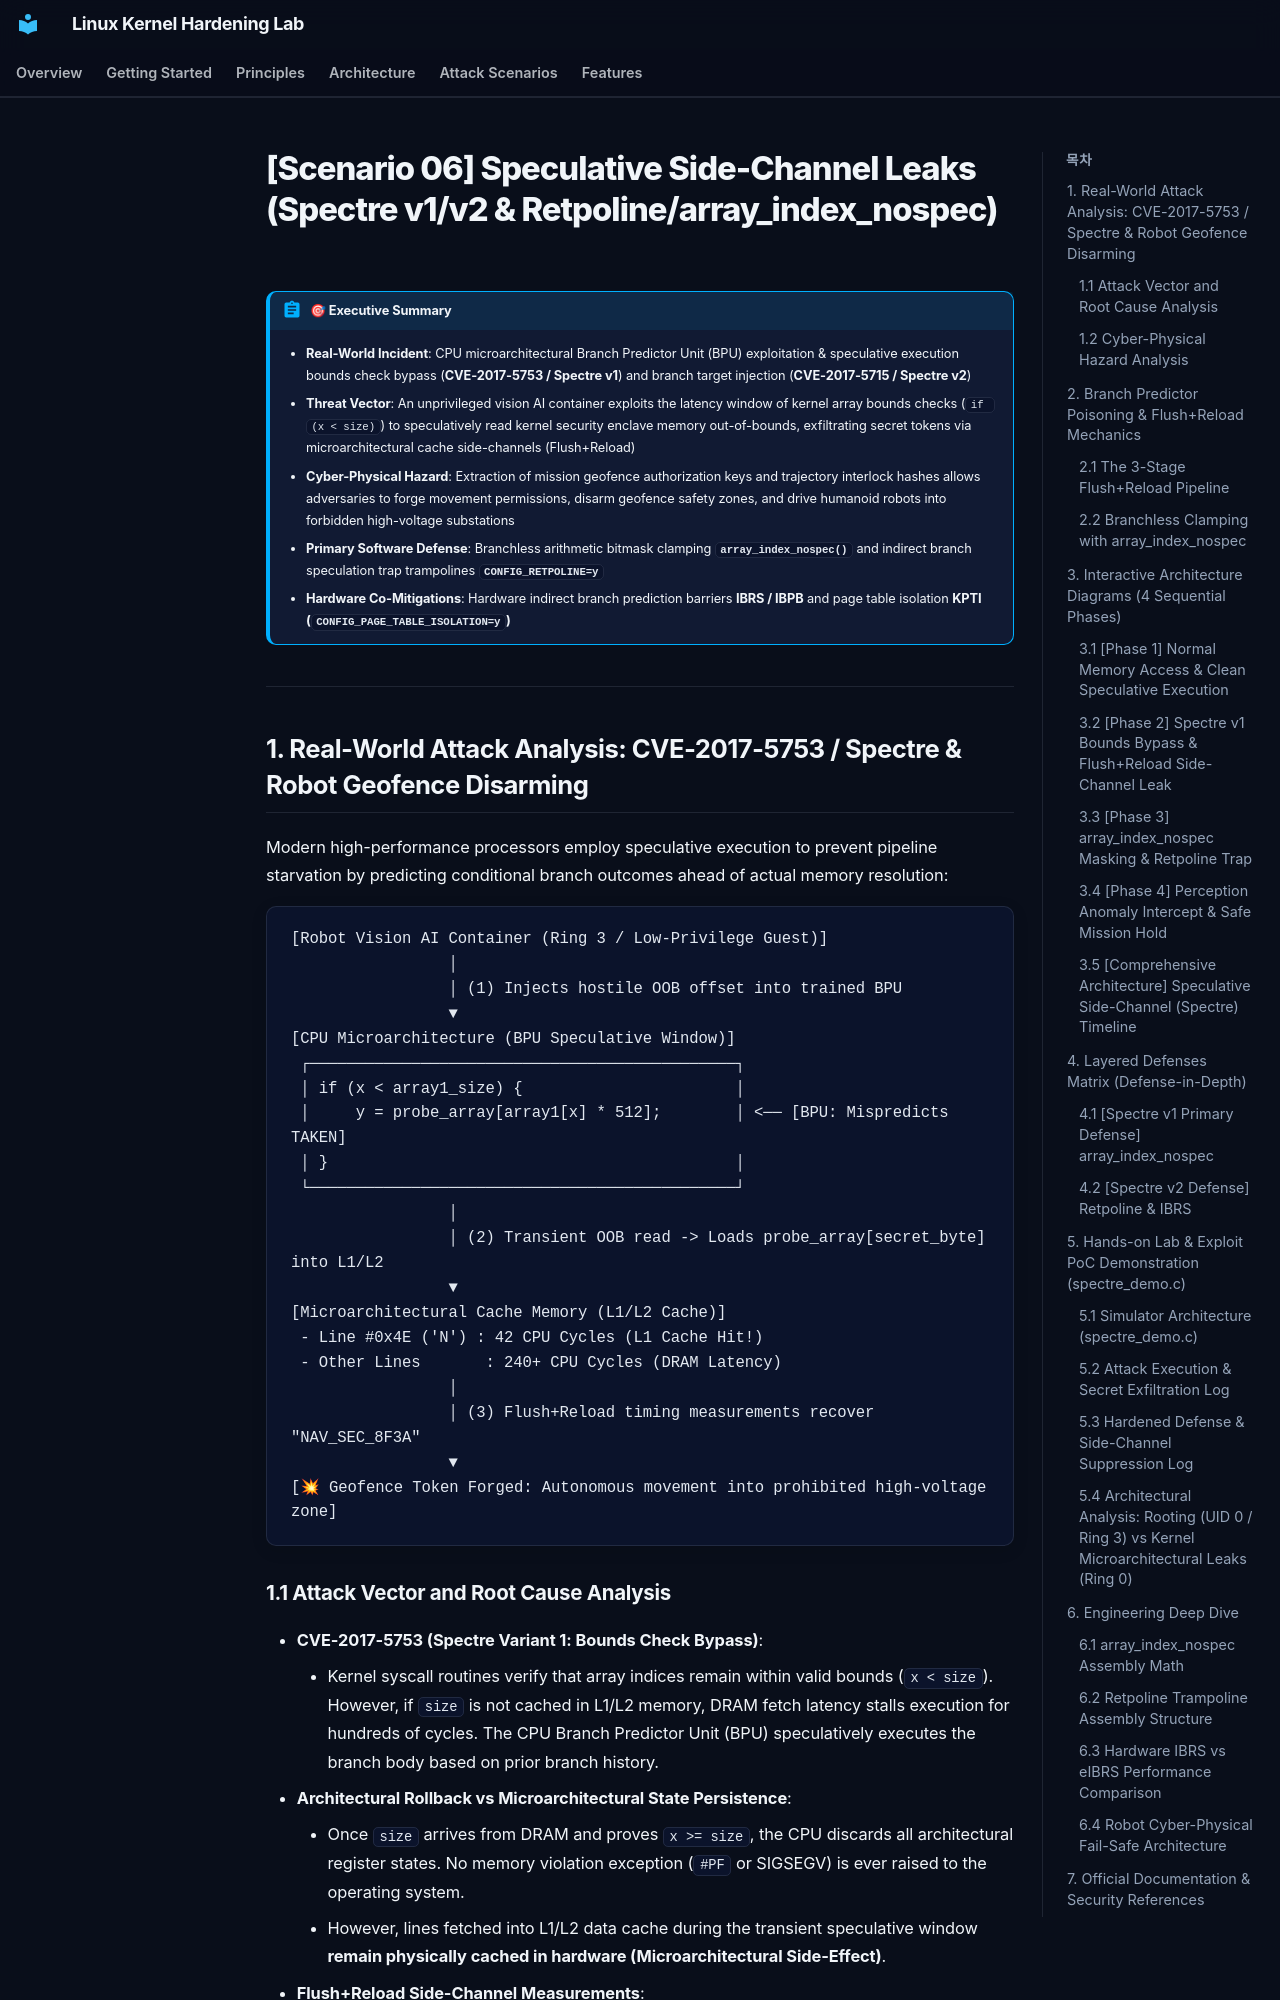

repository: auking45/linux-kernel-hardening-lab · page: en/scenarios/06-spectre/index.html · generator: mkdocs

# [Scenario 06] Speculative Side-Channel Leaks (Spectre v1/v2 & Retpoline/array_index_nospec)

!!! abstract "🎯 Executive Summary"
    - **Real-World Incident**: CPU microarchitectural Branch Predictor Unit (BPU) exploitation & speculative execution bounds check bypass (**CVE-2017-5753 / Spectre v1**) and branch target injection (**CVE-2017-5715 / Spectre v2**)
    - **Threat Vector**: An unprivileged vision AI container exploits the latency window of kernel array bounds checks (`if (x < size)`) to speculatively read kernel security enclave memory out-of-bounds, exfiltrating secret tokens via microarchitectural cache side-channels (Flush+Reload)
    - **Cyber-Physical Hazard**: Extraction of mission geofence authorization keys and trajectory interlock hashes allows adversaries to forge movement permissions, disarm geofence safety zones, and drive humanoid robots into forbidden high-voltage substations
    - **Primary Software Defense**: Branchless arithmetic bitmask clamping **`array_index_nospec()`** and indirect branch speculation trap trampolines **`CONFIG_RETPOLINE=y`**
    - **Hardware Co-Mitigations**: Hardware indirect branch prediction barriers **IBRS / IBPB** and page table isolation **KPTI (`CONFIG_PAGE_TABLE_ISOLATION=y`)**

---

## 1. Real-World Attack Analysis: CVE-2017-5753 / Spectre & Robot Geofence Disarming

Modern high-performance processors employ speculative execution to prevent pipeline starvation by predicting conditional branch outcomes ahead of actual memory resolution:

```
[Robot Vision AI Container (Ring 3 / Low-Privilege Guest)]
                 │
                 │ (1) Injects hostile OOB offset into trained BPU
                 ▼
[CPU Microarchitecture (BPU Speculative Window)]
 ┌──────────────────────────────────────────────┐
 │ if (x < array1_size) {                       │
 │     y = probe_array[array1[x] * 512];        │ <── [BPU: Mispredicts TAKEN]
 │ }                                            │
 └──────────────────────────────────────────────┘
                 │
                 │ (2) Transient OOB read -> Loads probe_array[secret_byte] into L1/L2
                 ▼
[Microarchitectural Cache Memory (L1/L2 Cache)]
 - Line #0x4E ('N') : 42 CPU Cycles (L1 Cache Hit!)
 - Other Lines       : 240+ CPU Cycles (DRAM Latency)
                 │
                 │ (3) Flush+Reload timing measurements recover "NAV_SEC_8F3A"
                 ▼
[💥 Geofence Token Forged: Autonomous movement into prohibited high-voltage zone]
```
